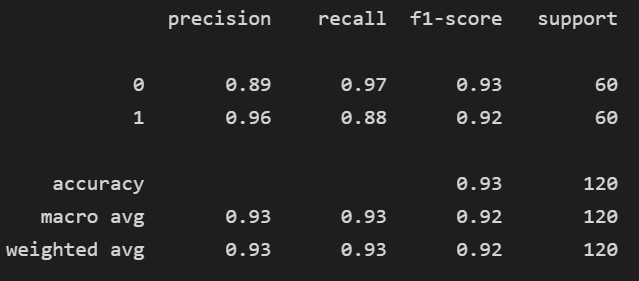

The file beside this chart, header and first rows:
precision, recall, f1-score, support
0.8923, 0.9667, 0.928, 60.0
0.9636, 0.8833, 0.9217, 60.0
0.925, 0.925, 0.925, 0.925
0.928, 0.925, 0.9249, 120.0
0.928, 0.925, 0.9249, 120.0
